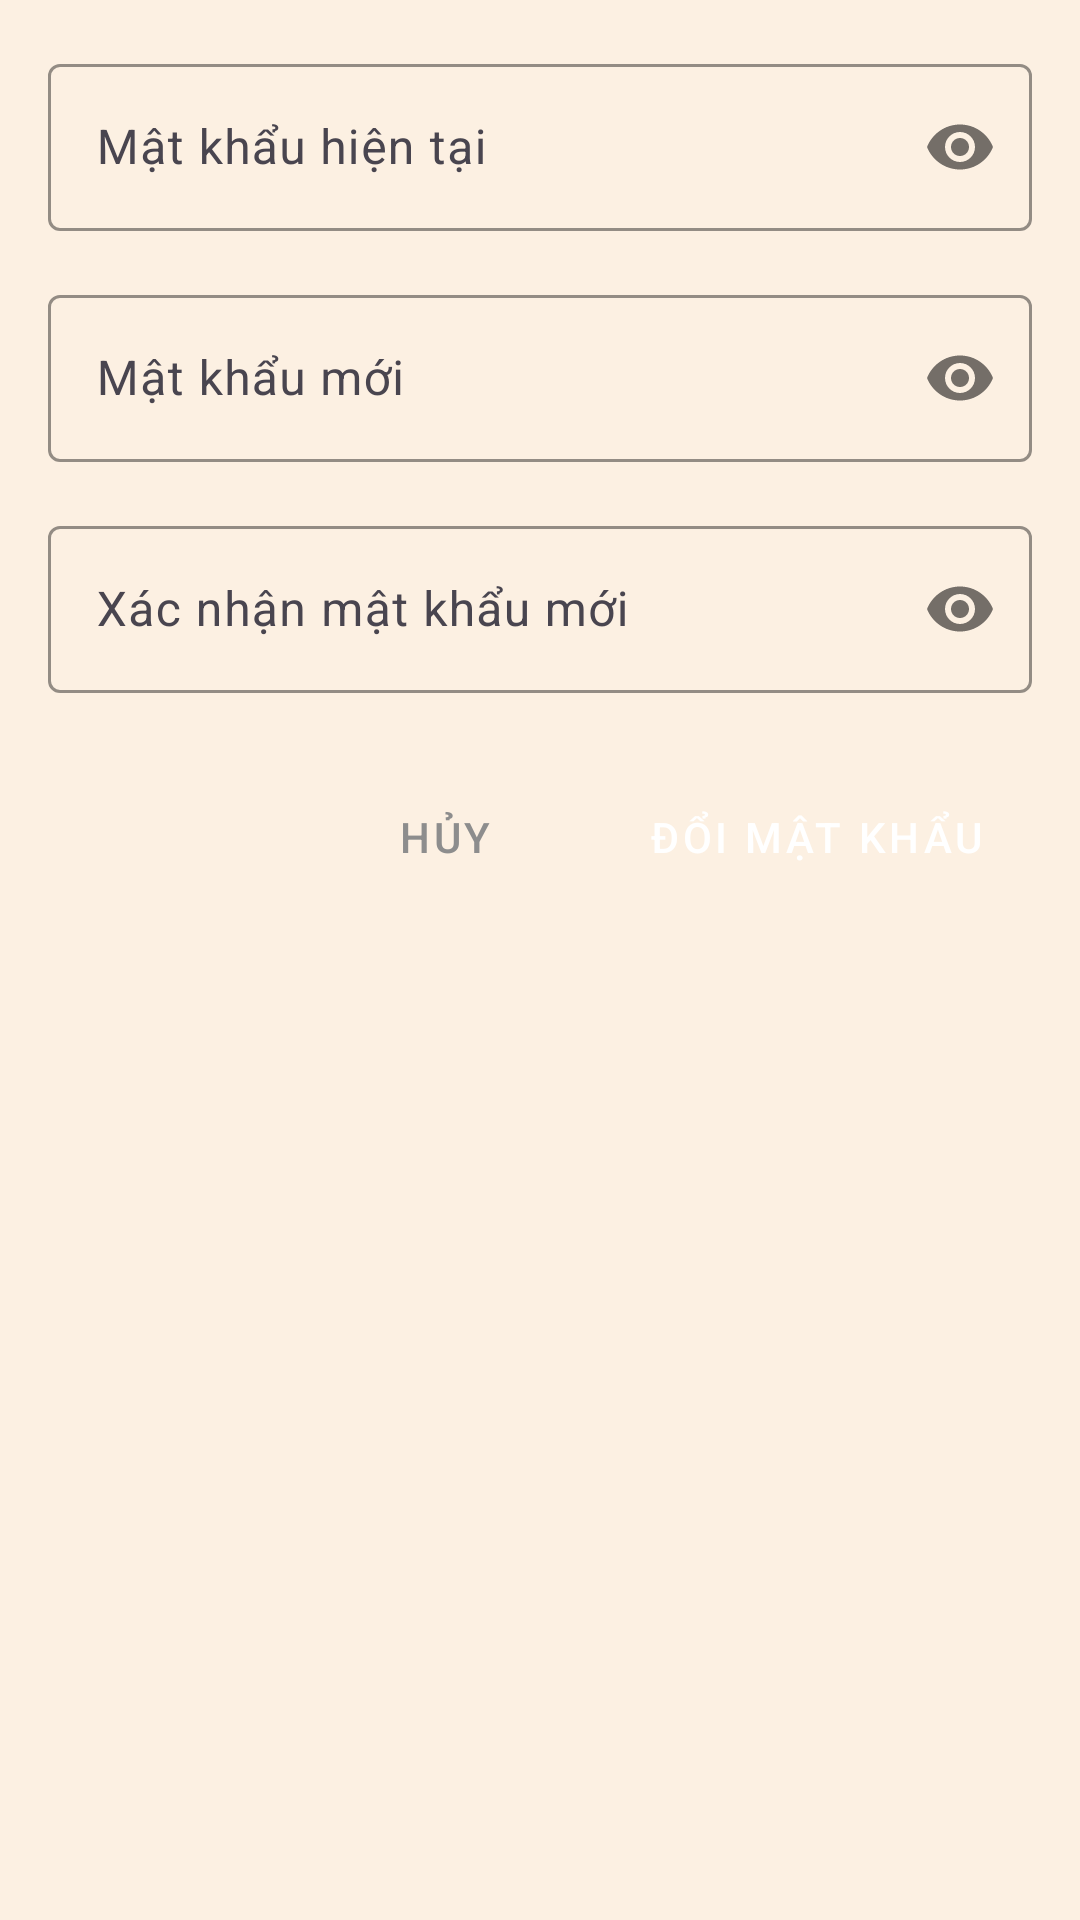

Android layout source for this screen:
<!-- AndroidManifest.xml: application theme Theme.OnlineCoffeeShop -->
<!-- res/layout/dialog_change_password.xml -->
<?xml version="1.0" encoding="utf-8"?>
<LinearLayout xmlns:android="http://schemas.android.com/apk/res/android"
    xmlns:app="http://schemas.android.com/apk/res-auto"
    android:layout_width="match_parent"
    android:layout_height="wrap_content"
    android:orientation="vertical"
    android:padding="16dp"
    android:background="@color/lightCream">

    
    <com.google.android.material.textfield.TextInputLayout
        android:layout_width="match_parent"
        android:layout_height="wrap_content"
        android:layout_marginBottom="16dp"
        app:boxStrokeColor="@color/primary_color"
        app:hintTextColor="@color/primary_color"
        app:passwordToggleEnabled="true">

        <com.google.android.material.textfield.TextInputEditText
            android:id="@+id/et_current_password"
            android:layout_width="match_parent"
            android:layout_height="wrap_content"
            android:hint="Mật khẩu hiện tại"
            android:inputType="textPassword"
            android:textSize="16sp" />

    </com.google.android.material.textfield.TextInputLayout>

    
    <com.google.android.material.textfield.TextInputLayout
        android:layout_width="match_parent"
        android:layout_height="wrap_content"
        android:layout_marginBottom="16dp"
        app:boxStrokeColor="@color/primary_color"
        app:hintTextColor="@color/primary_color"
        app:passwordToggleEnabled="true">

        <com.google.android.material.textfield.TextInputEditText
            android:id="@+id/et_new_password"
            android:layout_width="match_parent"
            android:layout_height="wrap_content"
            android:hint="Mật khẩu mới"
            android:inputType="textPassword"
            android:textSize="16sp" />

    </com.google.android.material.textfield.TextInputLayout>

    
    <com.google.android.material.textfield.TextInputLayout
        android:layout_width="match_parent"
        android:layout_height="wrap_content"
        app:boxStrokeColor="@color/primary_color"
        app:hintTextColor="@color/primary_color"
        app:passwordToggleEnabled="true">

        <com.google.android.material.textfield.TextInputEditText
            android:id="@+id/et_confirm_password"
            android:layout_width="match_parent"
            android:layout_height="wrap_content"
            android:hint="Xác nhận mật khẩu mới"
            android:inputType="textPassword"
            android:textSize="16sp" />

    </com.google.android.material.textfield.TextInputLayout>

    
    <LinearLayout
        android:layout_width="match_parent"
        android:layout_height="wrap_content"
        android:orientation="horizontal"
        android:gravity="end"
        android:layout_marginTop="24dp">

        <Button
            android:id="@+id/btn_cancel"
            style="@style/Widget.MaterialComponents.Button.TextButton"
            android:layout_width="wrap_content"
            android:layout_height="wrap_content"
            android:text="Hủy"
            android:textColor="@color/grey"
            android:layout_marginEnd="8dp" />

        <Button
            android:id="@+id/btn_change_password"
            style="@style/Widget.MaterialComponents.Button"
            android:layout_width="wrap_content"
            android:layout_height="wrap_content"
            android:text="Đổi mật khẩu"
            android:backgroundTint="@color/darkBrown"
            android:textColor="@color/white" />

    </LinearLayout>

</LinearLayout>
<!-- resources referenced by this layout -->
<resources>
  <color name="darkBrown">#220c01</color>
  <color name="grey">#8D8D8D</color>
  <color name="lightCream">#FCF0E2</color>
  <color name="primary_color">#8B4513</color>
  <color name="white">#FFFFFFFF</color>
  <style name="Theme.OnlineCoffeeShop" parent="Base.Theme.OnlineCoffeeShop" />
  <style name="Base.Theme.OnlineCoffeeShop" parent="Theme.Material3.DayNight.NoActionBar">
          
          
      </style>
</resources>
